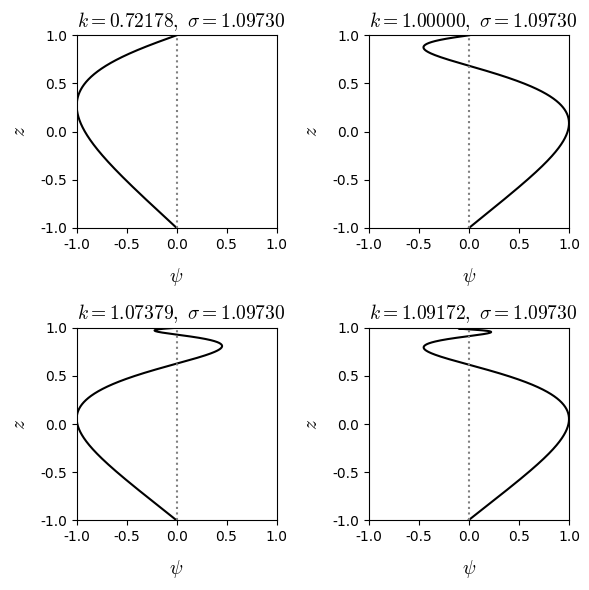

Generate this figure with matplotlib:
# Display structure functions for numerics in Biswas and Shukla (2022) Table 1
# 10.1103/PhysRevFluids.7.023904

import numpy as np
from scipy.special import gamma
import numpy as np
import matplotlib.pyplot as plt
from matplotlib import rc
from matplotlib import cm

rc('font', family='Times New Roman')
plt.rcParams['mathtext.fontset'] = 'cm'
fs = 14
eps_i = 1.e-10j

# Note that the vertical domain was -1 < z < 1 in Biswas and Skukla,
# which differs from the present formulation by a factor of 2.
factor = 2


def Bessel_I(mu, z, N):
    I = 1.e0
    eps = np.sign(np.real(z)) * eps_i
    for m in range(1, N):
        a = 1
        for j in range(1, m+1):
            a = a * (z + eps)**2 / (4 * j * (j + mu))            
        I = I + a
    I = (z / 2 + eps)**mu / gamma(mu + 1) * I
    return I


def II(mu, z1, z2, N):
    return 1j * (Bessel_I(- mu, z1, N)
            * Bessel_I(mu, z2, N)
            - Bessel_I(mu, z1, N)
            * Bessel_I(- mu, z2, N))


def structure_function(nu, U0, U1, k, omega, z, N):
    Z1 = (k * U1 - omega) / (U1 - U0)
    U = U1 * z + U0 *(1 - z)
    Z = (k * U - omega) / (U1 - U0)
    return ((Z1 * Z + eps_i)**0.5 * II(1j * nu, Z1, Z, N))


def structure_function_normal(nu, U0, U1, k, omega, z, N):
    F = structure_function(nu, U0, U1, k, omega, z, N)
    return F / np.abs(F).max()


buoyancy_frequency = 2 * np.sqrt(5.)
U0 = -1.
U1 = 1.
Ri = buoyancy_frequency**2 / (U0 - U1)**2
nu = (Ri - 0.25)**0.5

N = 100

fig = plt.figure(figsize=(6, 6))
omega = 1.09730 * factor

k = 0.721779 * factor
Z0 = (k * U0 - omega) / (U1 - U0)
Z1 = (k * U1 - omega) / (U1 - U0)
z = np.linspace(0, 1, 1000)
psi = structure_function_normal(nu, U0, U1, k, omega, z, N)
ax1 = fig.add_subplot(221)
ax1.plot(np.real(psi), 2 * z - 1, 'k')
ax1.vlines(0, -1, 1, 'gray', ':')
ax1.set_title(r"$k={:.5f}, \ \sigma={:.5f}$".format(
    k / factor, omega / factor),
              fontsize=fs, loc='left')
ax1.set_xlabel(r"$\psi$", fontsize=fs, labelpad=10)
ax1.set_ylabel(r"$z$", fontsize=fs, labelpad=8)
ax1.set_xlim([-1, 1])
ax1.set_ylim([-1, 1])
print(k, np.real(psi)[0], np.real(psi)[-1])

k = 1. * factor
Z0 = (k * U0 - omega) / (U1 - U0)
Z1 = (k * U1 - omega) / (U1 - U0)
z = np.linspace(0, 1, 1000)
psi = structure_function_normal(nu, U0, U1, k, omega, z, N)
ax2 = fig.add_subplot(222)
ax2.plot(np.real(psi), 2 * z - 1, 'k')
ax2.vlines(0, -1, 1, 'gray', ':')
ax2.set_title(r"$k={:.5f}, \ \sigma={:.5f}$".format(
    k / factor, omega / factor),
              fontsize=fs, loc='left')
ax2.set_xlabel(r"$\psi$", fontsize=fs, labelpad=10)
ax2.set_ylabel(r"$z$", fontsize=fs, labelpad=8)
ax2.set_xlim([-1, 1])
ax2.set_ylim([-1, 1])
print(k, np.real(psi)[0], np.real(psi)[-1])

k = 1.07379 * factor
Z0 = (k * U0 - omega) / (U1 - U0)
Z1 = (k * U1 - omega) / (U1 - U0)
z = np.linspace(0, 1, 1000)
psi = structure_function_normal(nu, U0, U1, k, omega, z, N)
ax3 = fig.add_subplot(223)
ax3.plot(np.real(psi), 2 * z - 1, 'k')
ax3.vlines(0, -1, 1, 'gray', ':')
ax3.set_title(r"$k={:.5f}, \ \sigma={:.5f}$".format(
    k / factor, omega / factor),
              fontsize=fs, loc='left')
ax3.set_xlabel(r"$\psi$", fontsize=fs, labelpad=10)
ax3.set_ylabel(r"$z$", fontsize=fs, labelpad=8)
ax3.set_xlim([-1, 1])
ax3.set_ylim([-1, 1])
print(k, np.real(psi)[0], np.real(psi)[-1])

k = 1.09172 * factor
Z0 = (k * U0 - omega) / (U1 - U0)
Z1 = (k * U1 - omega) / (U1 - U0)
z = np.linspace(0, 1, 1000)
psi = structure_function_normal(nu, U0, U1, k, omega, z, N)
ax4 = fig.add_subplot(224)
ax4.plot(np.real(psi), 2 * z - 1, 'k')
ax4.vlines(0, -1, 1, 'gray', ':')
ax4.set_title(r"$k={:.5f}, \ \sigma={:.5f}$".format(
    k / factor, omega / factor),
              fontsize=fs, loc='left')
ax4.set_xlabel(r"$\psi$", fontsize=fs, labelpad=10)
ax4.set_ylabel(r"$z$", fontsize=fs, labelpad=8)
ax4.set_xlim([-1, 1])
ax4.set_ylim([-1, 1])
print(k, np.real(psi)[0], np.real(psi)[-1])

fig.tight_layout()

file_name = 'check_2';
plt.savefig(file_name + '.eps');
plt.savefig(file_name + '.png');
